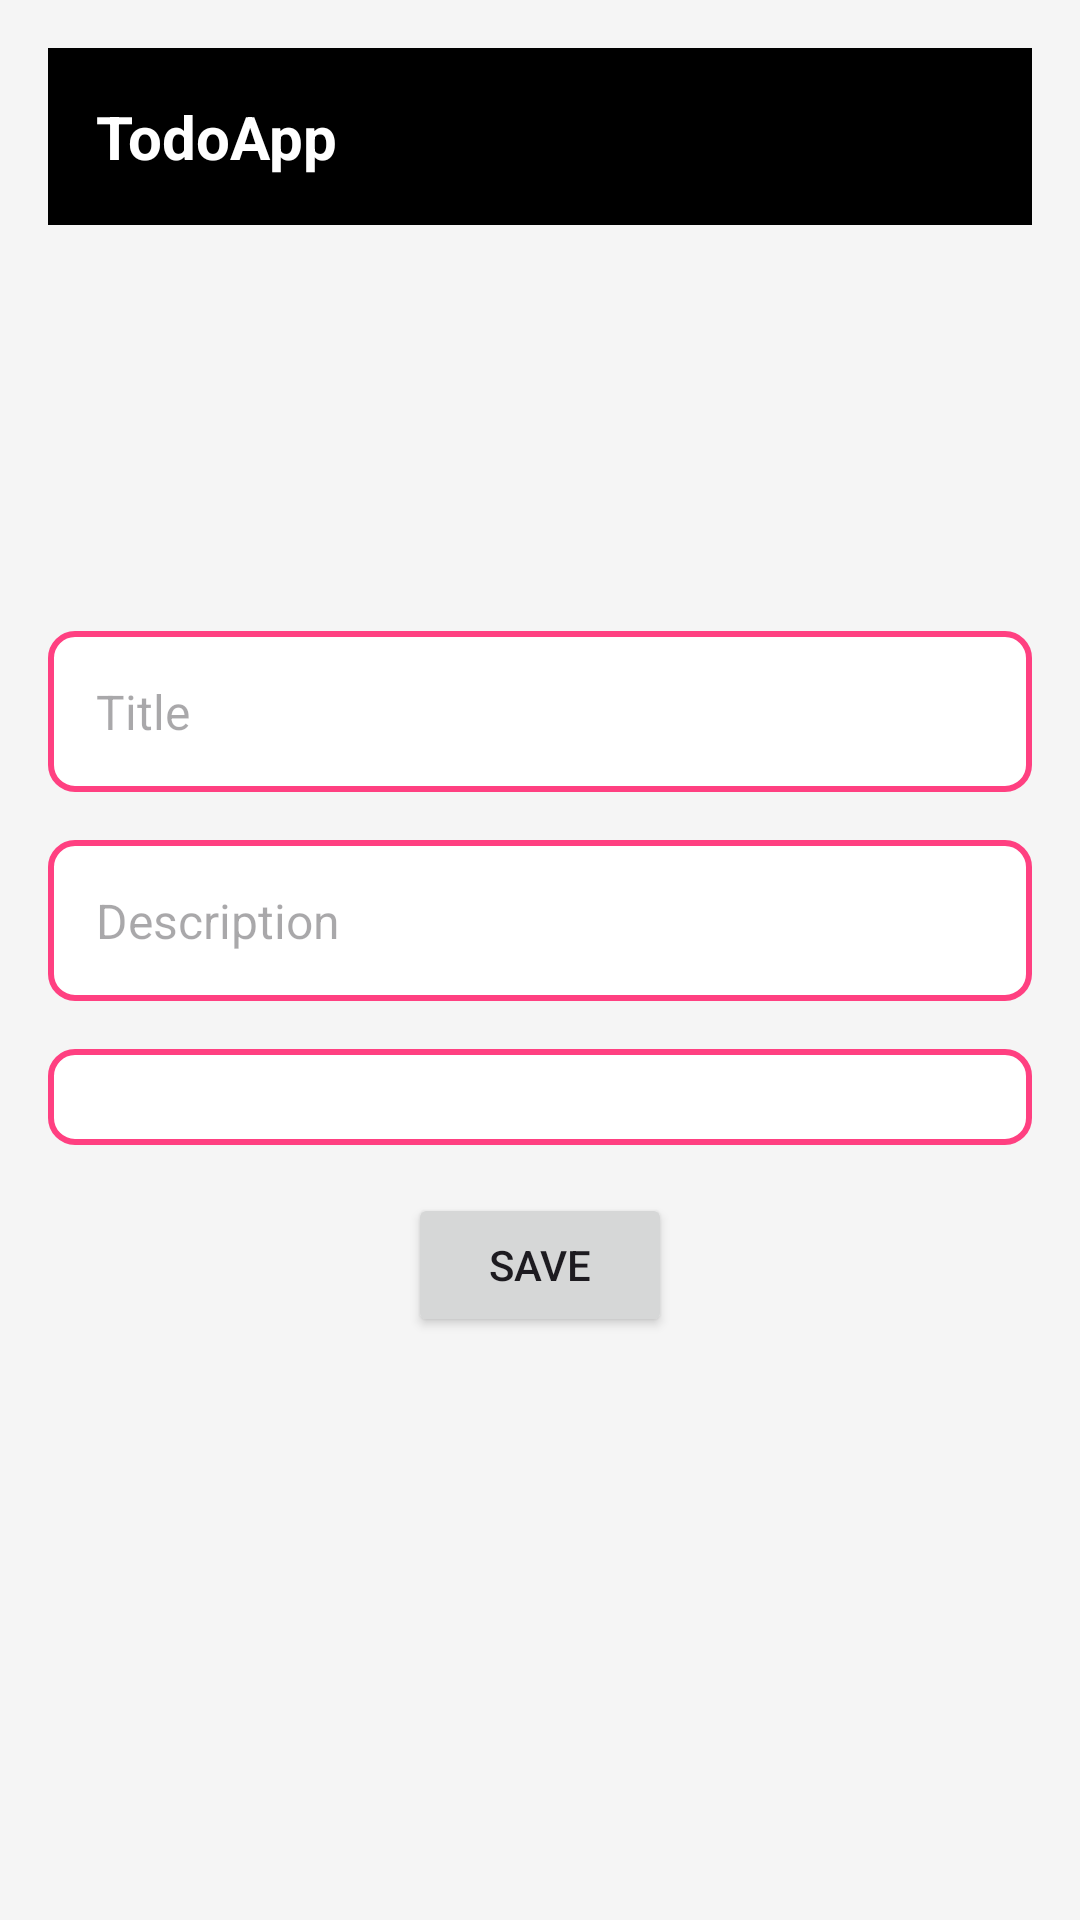

Reconstruct the res/layout file that produces this screen, plus the resources it refers to.
<!-- AndroidManifest.xml: application theme Theme.Myprod -->
<!-- res/layout/activity_add_edit_task.xml -->
<?xml version="1.0" encoding="utf-8"?>
<RelativeLayout xmlns:android="http://schemas.android.com/apk/res/android"
    android:layout_width="match_parent"
    android:layout_height="match_parent"
    android:padding="16dp"
    android:background="#F5F5F5"> 

    <LinearLayout
        android:id="@+id/header_layout"
        android:layout_width="match_parent"
        android:layout_height="wrap_content"
        android:orientation="horizontal"
        android:padding="16dp"
        android:background="#000000">

        <TextView
            android:id="@+id/app_name"
            android:layout_width="wrap_content"
            android:layout_height="wrap_content"
            android:text="TodoApp"
            android:textColor="#FFFFFF"
            android:textSize="20sp"
            android:textStyle="bold" />
    </LinearLayout>

    <LinearLayout
        android:layout_width="match_parent"
        android:layout_height="wrap_content"
        android:layout_centerInParent="true"
        android:orientation="vertical"
        android:gravity="center"
        android:paddingTop="16dp"
        android:paddingBottom="16dp">

        <EditText
            android:id="@+id/editTextTitle"
            android:layout_width="match_parent"
            android:layout_height="wrap_content"
            android:hint="Title"
            android:layout_marginTop="16dp"
            android:background="@drawable/edittext_border"
            android:padding="16dp"
            android:textColor="#000000"
            android:textSize="16sp"/>

        <EditText
            android:id="@+id/editTextDescription"
            android:layout_width="match_parent"
            android:layout_height="wrap_content"
            android:hint="Description"
            android:layout_below="@id/editTextTitle"
            android:layout_marginTop="16dp"
            android:background="@drawable/edittext_border"
            android:padding="16dp"
            android:textColor="#000000"
            android:textSize="16sp"/>

        <Spinner
            android:id="@+id/spinnerStatus"
            android:layout_width="match_parent"
            android:layout_height="wrap_content"
            android:layout_marginTop="16dp"
            android:background="@drawable/edittext_border"
            android:layout_below="@id/editTextDescription"
            android:padding="16dp"
            android:textColor="#000000"
            android:textSize="16sp"/>

        <Button
            android:id="@+id/buttonSave"
            android:layout_width="wrap_content"
            android:layout_height="wrap_content"
            android:text="Save"
            android:layout_below="@id/spinnerStatus"
            android:layout_centerHorizontal="true"
            android:layout_marginTop="16dp"/>

    </LinearLayout>
</RelativeLayout>
<!-- resources referenced by this layout -->
<resources>
  <!-- drawable edittext_border (drawable) -->
  <?xml version="1.0" encoding="utf-8"?>
  
  <shape xmlns:android="http://schemas.android.com/apk/res/android">
      <solid android:color="#FFFFFF"/> 
      <stroke android:width="2dp" android:color="#FF4081"/> 
      <corners android:radius="8dp"/> 
      <padding android:left="10dp" android:top="10dp" android:right="10dp" android:bottom="10dp"/> 
  </shape>
  <style name="Theme.Myprod" parent="Base.Theme.Myprod" />
  <style name="Base.Theme.Myprod" parent="Theme.Material3.DayNight.NoActionBar">
          
          
      </style>
</resources>
